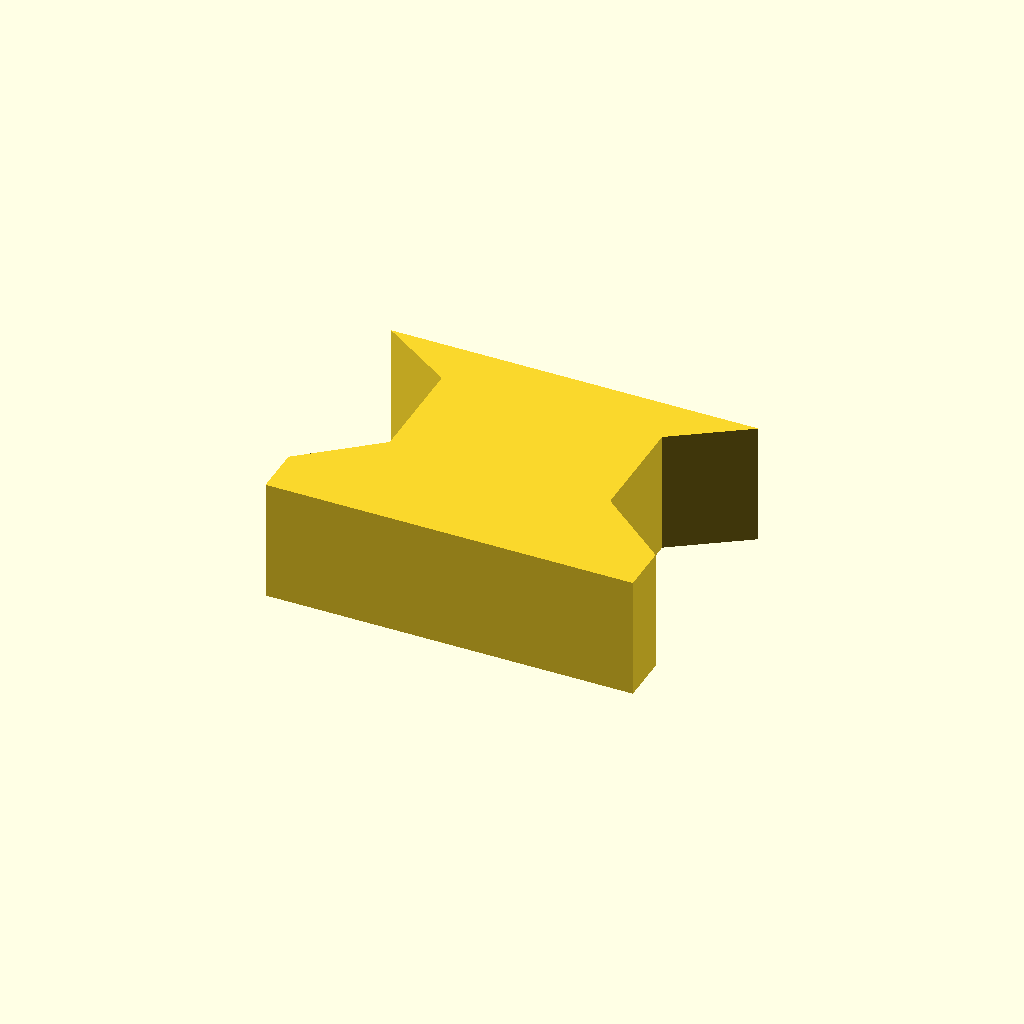
Cell 1: rendered with the file's own defaults.
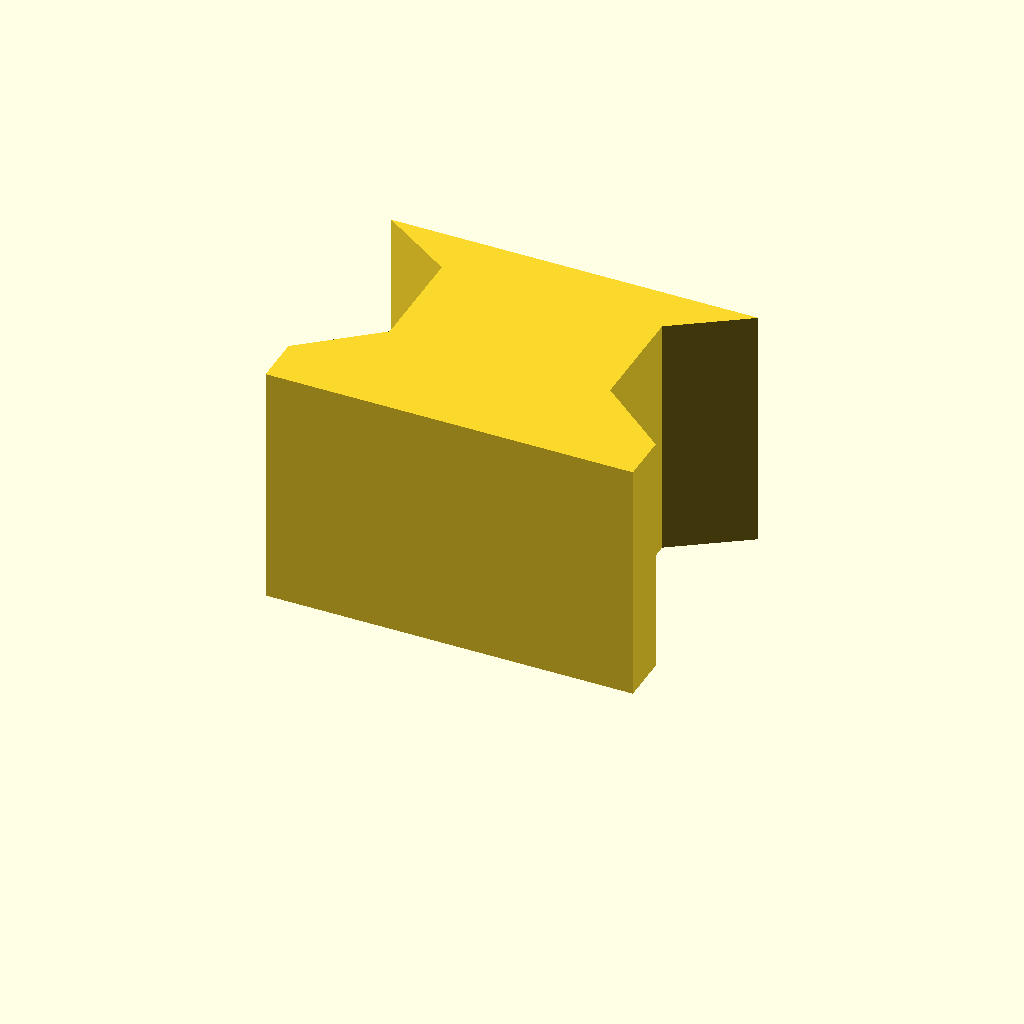
Cell 2: profile_height = 20 (everything else at default).
All cells are drawn from one camera (rotation 55°, 0°, 25°, orthographic, colour scheme Cornfield), so only the parameter changes between them.
The OpenSCAD source (optional_data/data/sketch1/keybars/part_0092.scad):
$fn = 32;

// ----------------------------------------------------------------------
// Key bar: dovetail key, 10 mm thick
// ----------------------------------------------------------------------

// --- parameters (mm) ---
profile_height = 10;      // extrusion height
profile_points = 10;      // points of the closed outline

profile = [[0, 0], [30, 0], [30, 4], [24, 8.9], [24, 18], [30, 22], [0, 22], [6, 18], [6, 8.9], [0, 4]];  // single closed polygon, 10 points, counter clockwise

// --- the one profile operation ---
linear_extrude(height = profile_height) polygon(points = profile);
Customizer parameters (derived from the source; name, type, default, range or options):
profile_height: number, default 10
profile_points: number, default 10
